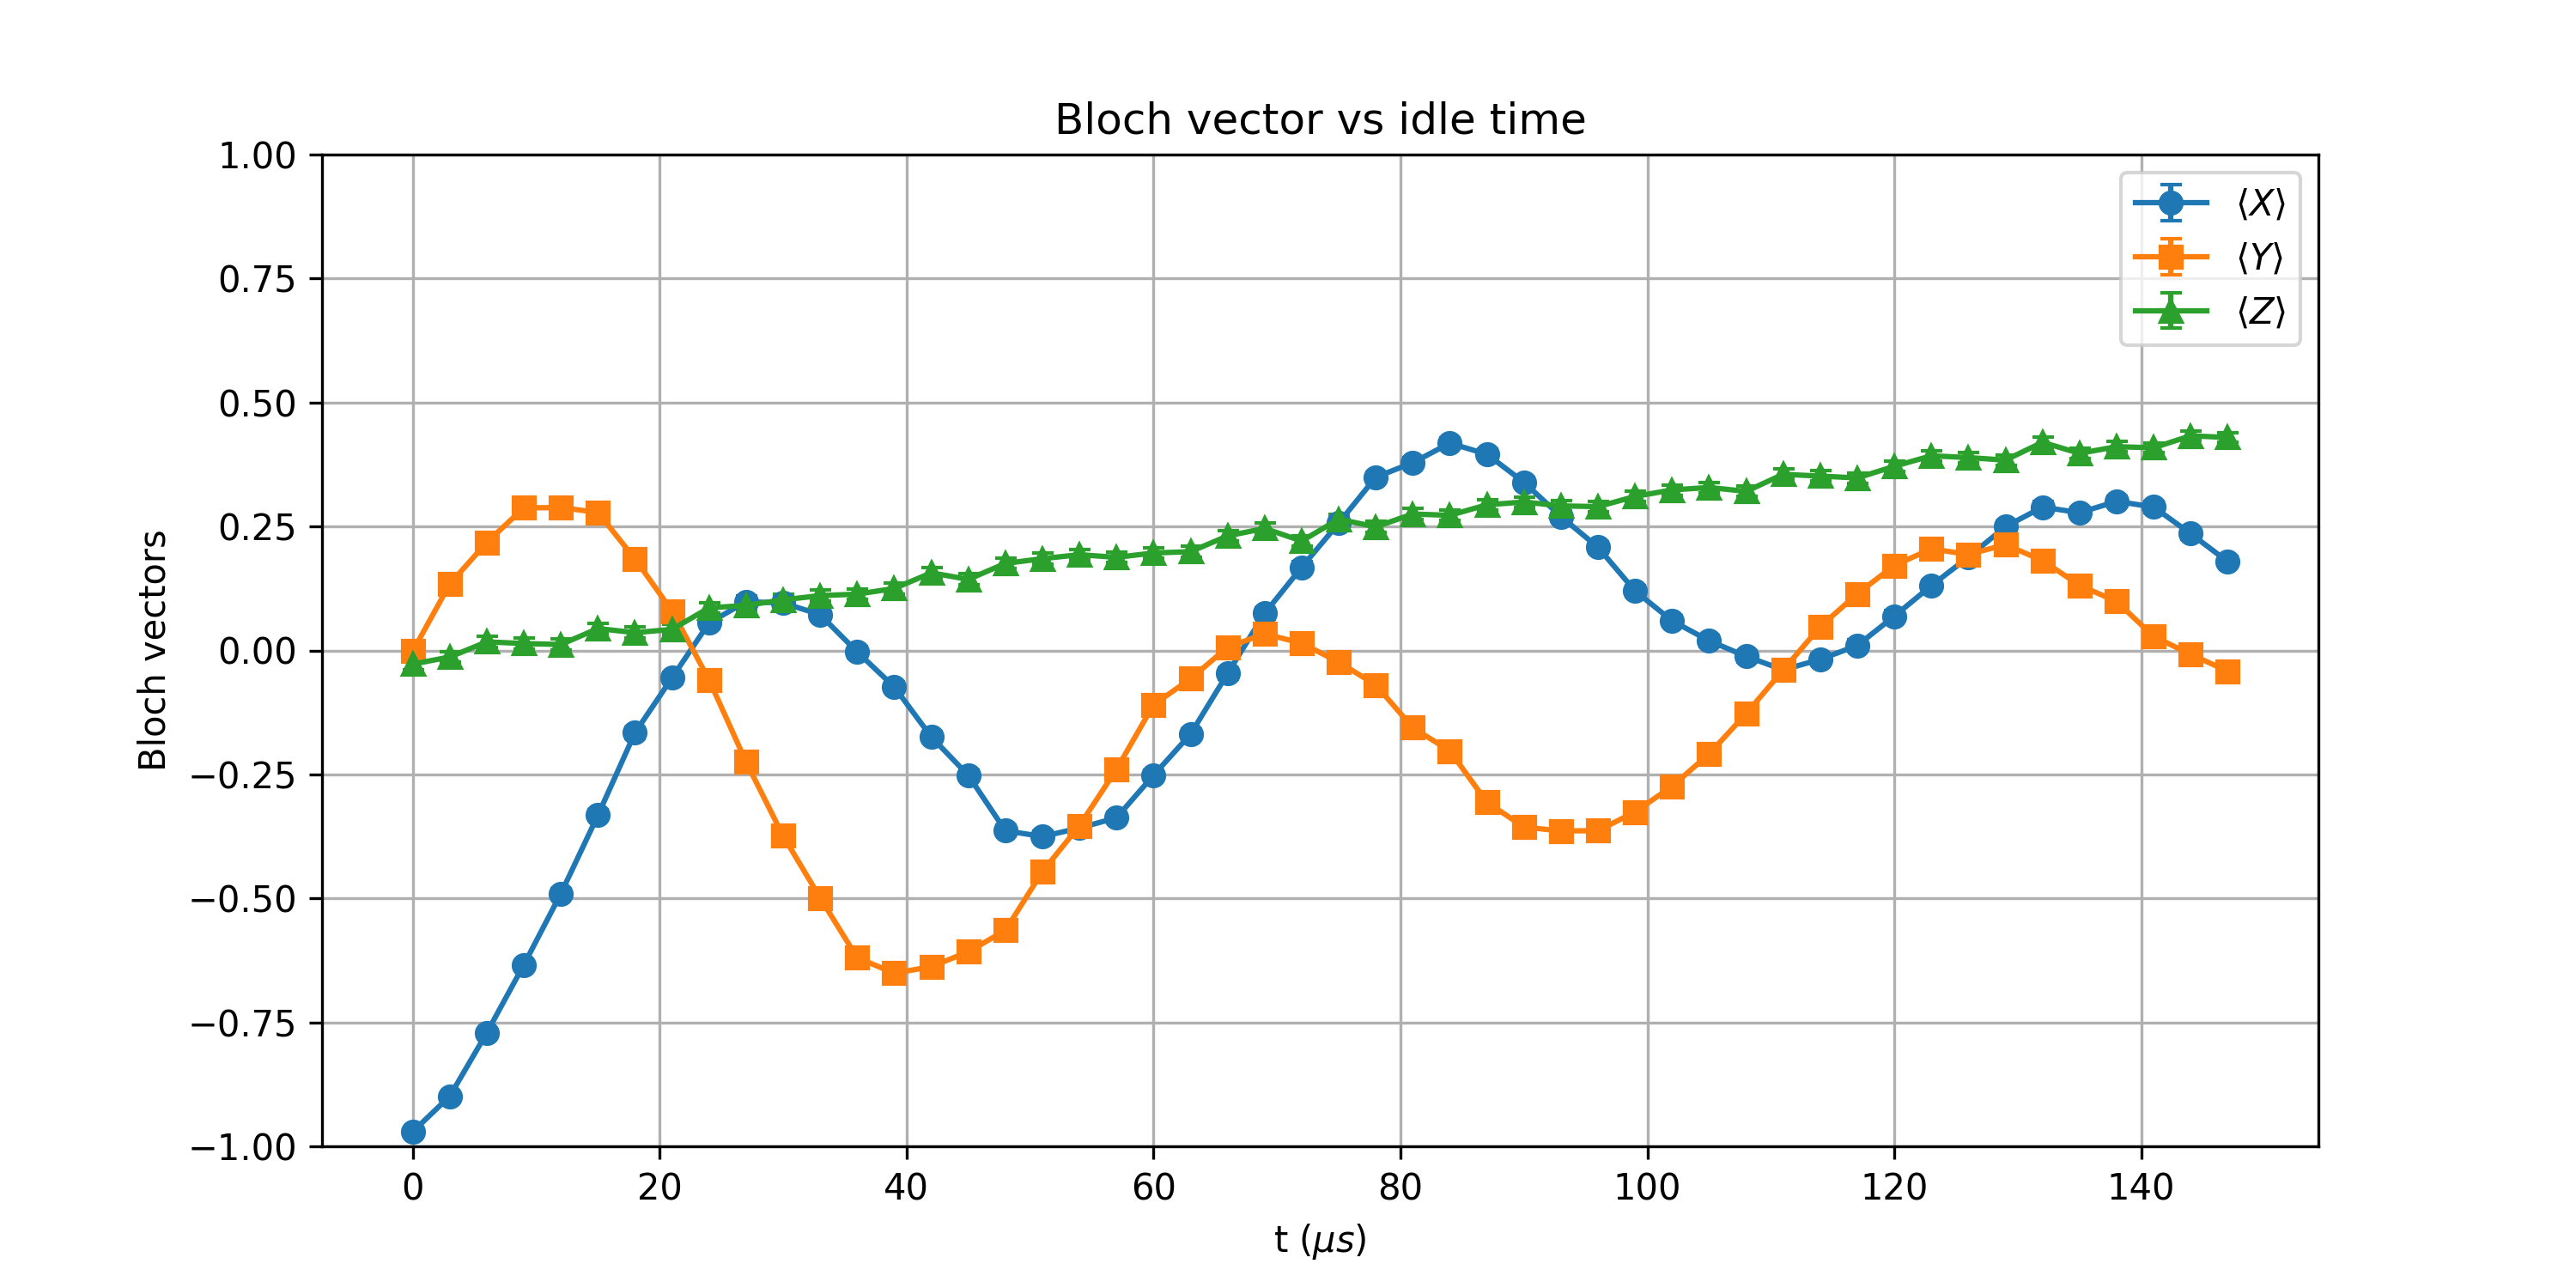

The data file committed next to this chart (first rows):
t_us, X_mean, Y_mean, Z_mean, X_std, Y_std, Z_std
0.0, -0.9705, -0.001465, -0.02759, 0.002666, 0.01105, 0.01104
3, -0.8989, 0.134, -0.01318, 0.00484, 0.01095, 0.01105
6, -0.771, 0.218, 0.01733, 0.007036, 0.01078, 0.01105
9, -0.6338, 0.2876, 0.01392, 0.008546, 0.01058, 0.01105
12, -0.4902, 0.2881, 0.01196, 0.00963, 0.01058, 0.01105
15, -0.3323, 0.2783, 0.04419, 0.01042, 0.01061, 0.01104
18, -0.166, 0.1846, 0.03589, 0.0109, 0.01086, 0.01104
21.0, -0.05518, 0.07959, 0.04248, 0.01103, 0.01101, 0.01104
24, 0.05566, -0.05933, 0.08594, 0.01103, 0.01103, 0.01101
27.0, 0.09814, -0.2249, 0.09082, 0.011, 0.01077, 0.011
30, 0.09595, -0.374, 0.1021, 0.011, 0.01025, 0.01099
33, 0.07202, -0.499, 0.1106, 0.01102, 0.009575, 0.01098
36, -0.00293, -0.6196, 0.1135, 0.01105, 0.008672, 0.01098
39.0, -0.07349, -0.6509, 0.125, 0.01102, 0.008388, 0.01096
42.0, -0.1743, -0.6377, 0.1565, 0.01088, 0.008511, 0.01091
45, -0.252, -0.6077, 0.1433, 0.01069, 0.008775, 0.01093
48, -0.3635, -0.5645, 0.1755, 0.01029, 0.00912, 0.01088
51, -0.3752, -0.446, 0.1851, 0.01024, 0.009889, 0.01086
54.0, -0.3582, -0.3533, 0.1931, 0.01032, 0.01034, 0.01084
57, -0.3374, -0.2397, 0.1877, 0.0104, 0.01073, 0.01085
60, -0.2517, -0.1096, 0.1965, 0.01069, 0.01098, 0.01083
63.0, -0.1687, -0.05713, 0.1992, 0.01089, 0.01103, 0.01083
66, -0.04639, 0.006592, 0.231, 0.01104, 0.01105, 0.01075
69.0, 0.07471, 0.03345, 0.2461, 0.01102, 0.01104, 0.01071
72, 0.1677, 0.01465, 0.2207, 0.01089, 0.01105, 0.01078
75.0, 0.2568, -0.02344, 0.2646, 0.01068, 0.01105, 0.01065
78.0, 0.3494, -0.06958, 0.2493, 0.01035, 0.01102, 0.0107
81, 0.3787, -0.1558, 0.2751, 0.01023, 0.01091, 0.01062
84.0, 0.418, -0.2026, 0.2725, 0.01004, 0.01082, 0.01063
87, 0.3958, -0.3059, 0.2937, 0.01015, 0.01052, 0.01056
90, 0.3391, -0.3562, 0.2993, 0.01039, 0.01032, 0.01054
93.0, 0.27, -0.364, 0.2915, 0.01064, 0.01029, 0.01057
96, 0.208, -0.3635, 0.29, 0.01081, 0.01029, 0.01057
99.0, 0.1201, -0.3257, 0.3105, 0.01097, 0.01045, 0.0105
102, 0.05981, -0.2739, 0.3237, 0.01103, 0.01063, 0.01045
105, 0.01953, -0.2087, 0.3286, 0.01105, 0.01081, 0.01043
108.0, -0.01196, -0.1274, 0.3208, 0.01105, 0.01096, 0.01046
111, -0.03906, -0.03931, 0.3552, 0.01104, 0.01104, 0.01033
114, -0.01807, 0.04785, 0.3516, 0.01105, 0.01104, 0.01034
117, 0.01001, 0.1143, 0.3479, 0.01105, 0.01098, 0.01036
120, 0.06909, 0.1714, 0.3713, 0.01102, 0.01089, 0.01026
123, 0.1306, 0.2048, 0.3926, 0.01095, 0.01081, 0.01016
126.0, 0.1882, 0.1936, 0.3889, 0.01085, 0.01084, 0.01018
129.0, 0.2495, 0.2134, 0.3838, 0.0107, 0.01079, 0.0102
132, 0.2891, 0.1814, 0.4197, 0.01058, 0.01087, 0.01003
135, 0.2778, 0.1313, 0.3975, 0.01061, 0.01095, 0.01014
138.0, 0.3005, 0.09888, 0.4109, 0.01054, 0.01099, 0.01007
141, 0.2893, 0.02832, 0.4087, 0.01058, 0.01104, 0.01008
144, 0.2356, -0.007812, 0.4329, 0.01074, 0.01105, 0.00996
147.0, 0.1792, -0.04175, 0.4294, 0.01087, 0.01104, 0.009978
